Labelled photos from "dataset", an image-classification folder in IMEJE-TEAM/Denemeimeje. The possible labels are: fire, no fire.

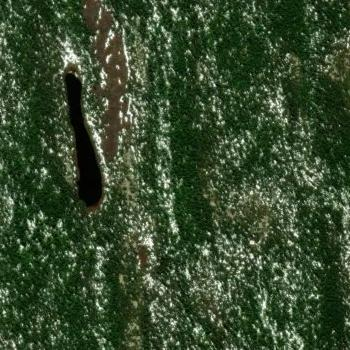
Label: fire

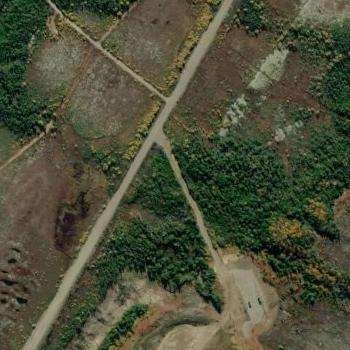
Label: fire

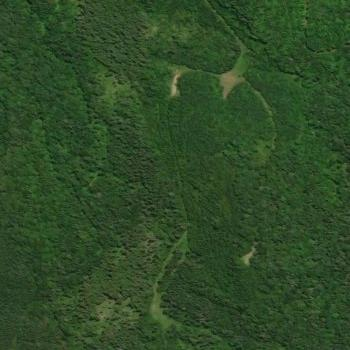
Label: no fire

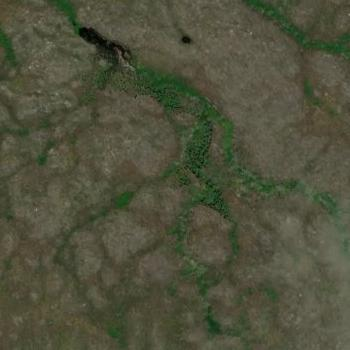
Label: no fire

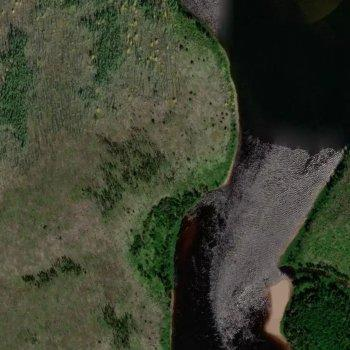
Label: fire

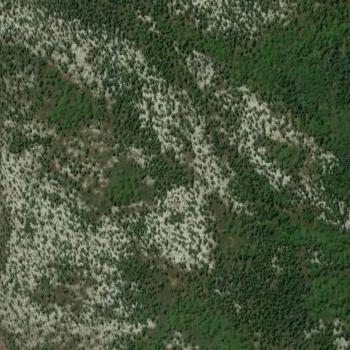
Label: no fire
